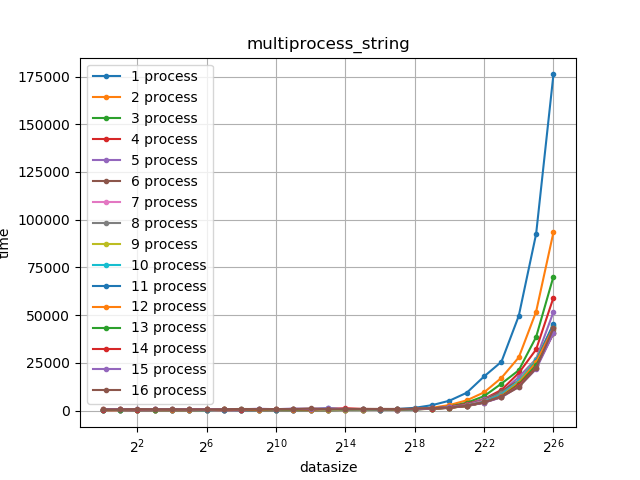

The file beside this chart, header and first rows:
1, 1, 106
1, 2, 158
1, 3, 205
1, 4, 209
1, 5, 237
1, 6, 292
1, 7, 355
1, 8, 435
1, 9, 364
1, 10, 439
1, 11, 480
1, 12, 627
1, 13, 462
1, 14, 548
1, 15, 802
1, 16, 635
2, 1, 111
2, 2, 150
2, 3, 314
2, 4, 213
2, 5, 272
2, 6, 351
2, 7, 301
2, 8, 331
2, 9, 381
2, 10, 515
2, 11, 579
2, 12, 559
2, 13, 453
2, 14, 646
2, 15, 717
2, 16, 607
4, 1, 81
4, 2, 172
4, 3, 158
4, 4, 203
4, 5, 202
4, 6, 315
4, 7, 304
4, 8, 370
4, 9, 377
4, 10, 457
4, 11, 517
4, 12, 528
4, 13, 542
4, 14, 488
4, 15, 646
4, 16, 752
8, 1, 78
8, 2, 138
8, 3, 191
8, 4, 202
8, 5, 205
8, 6, 298
8, 7, 298
8, 8, 332
8, 9, 421
8, 10, 422
8, 11, 587
8, 12, 508
8, 13, 517
... 371 more rows
